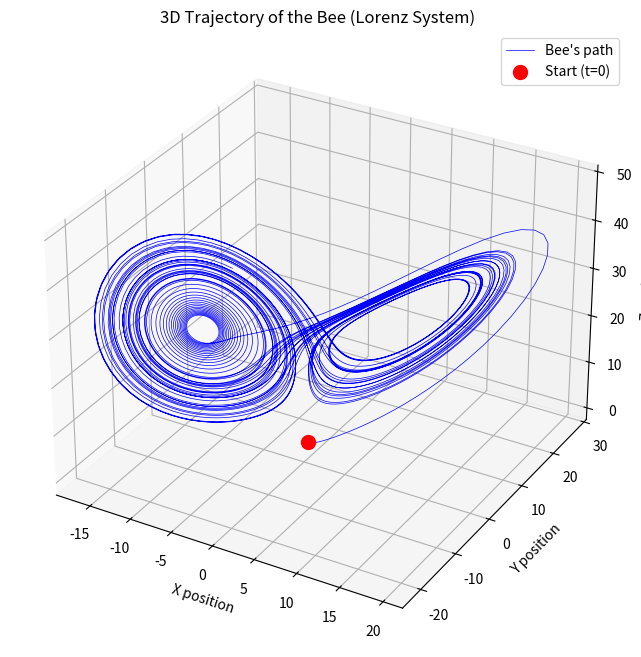

Write Python code to recreate this figure.
import os
import numpy as np
import matplotlib.pyplot as plt
from mpl_toolkits.mplot3d import Axes3D

# Parameters
a = 10.0
b = 28.0
c = 2.667

# Initial conditions
x0 = 0.0
y0 = 1.0
z0 = 1.05

# Time parameters
t_max = 50.0   # Total time
dt = 0.01      # Time step
num_steps = int(t_max / dt)

# Arrays to store the trajectory
t = np.linspace(0, t_max, num_steps)
x = np.zeros(num_steps)
y = np.zeros(num_steps)
z = np.zeros(num_steps)

# Set initial conditions
x[0], y[0], z[0] = x0, y0, z0

# Define the Lorenz system derivatives
def lorenz(state, a, b, c):
    x, y, z = state
    dx_dt = a * (y - x)
    dy_dt = b * x - y - x * z
    dz_dt = x * y - c * z
    return np.array([dx_dt, dy_dt, dz_dt])

# RK4 integration step
def rk4_step(state, dt, a, b, c):
    k1 = lorenz(state, a, b, c)
    k2 = lorenz(state + 0.5 * dt * k1, a, b, c)
    k3 = lorenz(state + 0.5 * dt * k2, a, b, c)
    k4 = lorenz(state + dt * k3, a, b, c)
    return state + (dt / 6.0) * (k1 + 2 * k2 + 2 * k3 + k4)

# Integrate the system using RK4
state = np.array([x0, y0, z0])
for i in range(1, num_steps):
    state = rk4_step(state, dt, a, b, c)
    x[i], y[i], z[i] = state

# Plotting the 3D trajectory
fig = plt.figure(figsize=(10, 8))
ax = fig.add_subplot(111, projection='3d')

# Plot the trajectory
ax.plot(x, y, z, lw=0.5, color="blue", label="Bee's path")

# Mark the starting point
ax.scatter([x0], [y0], [z0], color="red", s=100, label="Start (t=0)")

# Set labels and title
ax.set_xlabel("X position")
ax.set_ylabel("Y position")
ax.set_zlabel("Z position")
ax.set_title("3D Trajectory of the Bee (Lorenz System)")
ax.legend()

# === Save the plot ===
output_path = r"C:\Users\<user>\OneDrive\Desktop\Hackathon\src\Problem_2\results\result.png"
plt.savefig(output_path, dpi=300)

print(f"Plot saved successfully at: {output_path}")

# Show the plot
plt.show()
